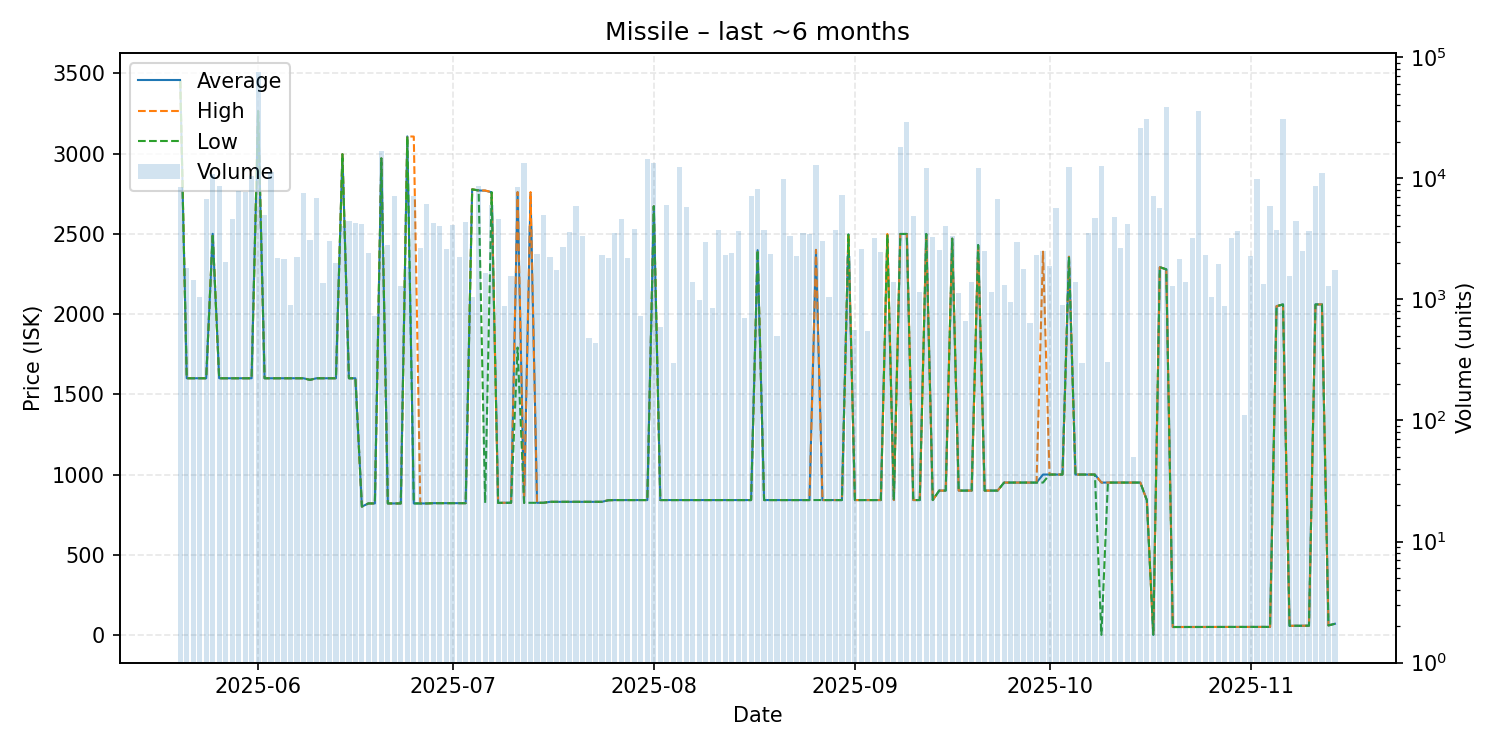

Data behind this chart, as committed beside it:
date, average, highest, lowest, order_count, volume
2025-05-20, 3454, 3454, 3454, 6, 8400
2025-05-21, 1600, 1600, 1600, 8, 1800
2025-05-22, 1600, 1600, 1600, 14, 1450
2025-05-23, 1600, 1600, 1600, 10, 1042
2025-05-24, 1600, 1600, 1600, 21, 6735
2025-05-25, 2500, 2500, 2500, 10, 10914
2025-05-26, 1600, 1600, 1600, 19, 8710
2025-05-27, 1600, 1600, 1600, 12, 2039
2025-05-28, 1600, 1600, 1600, 20, 4585
2025-05-29, 1600, 1600, 1600, 15, 7850
2025-05-30, 1600, 1600, 1600, 14, 7653
2025-05-31, 1600, 1600, 1600, 14, 10447
2025-06-01, 3264, 3264, 3264, 29, 75136
2025-06-02, 1600, 1600, 1600, 16, 4951
2025-06-03, 1600, 1600, 1600, 18, 11200
2025-06-04, 1600, 1600, 1600, 6, 2200
2025-06-05, 1600, 1600, 1600, 13, 2150
2025-06-06, 1600, 1600, 1600, 7, 900
2025-06-07, 1600, 1600, 1600, 13, 2245
2025-06-08, 1600, 1600, 1600, 15, 7518
2025-06-09, 1590, 1590, 1590, 12, 3100
2025-06-10, 1600, 1600, 1600, 13, 6908
2025-06-11, 1600, 1600, 1600, 12, 1356
2025-06-12, 1600, 1600, 1600, 4, 3050
2025-06-13, 1600, 1600, 1600, 7, 1997
2025-06-14, 2996, 2996, 2996, 8, 4052
2025-06-15, 1600, 1600, 1600, 10, 4400
2025-06-16, 1600, 1600, 1600, 9, 4233
2025-06-17, 800.3, 800.3, 800.3, 15, 4207
2025-06-18, 820.0, 820.0, 820.0, 8, 2400
2025-06-19, 820.0, 820.0, 820.0, 6, 722
2025-06-20, 2970, 2970, 2970, 29, 16701
2025-06-21, 820.0, 820.0, 820.0, 11, 2800
2025-06-22, 820.0, 820.0, 820.0, 21, 7203
2025-06-23, 820.0, 820.0, 820.0, 9, 1299
2025-06-24, 3107, 3107, 3107, 7, 1843
2025-06-25, 820.1, 3106, 820.0, 18, 7084
2025-06-26, 820.0, 820.0, 820.0, 7, 2674
2025-06-27, 820.0, 820.0, 820.0, 9, 6088
2025-06-28, 821.7, 821.7, 821.7, 17, 4244
2025-06-29, 821.7, 821.7, 821.7, 15, 4053
2025-06-30, 821.7, 821.7, 821.7, 13, 2582
2025-07-01, 821.8, 821.8, 821.8, 14, 4150
2025-07-02, 821.7, 821.7, 821.7, 6, 2242
2025-07-03, 821.7, 821.7, 821.7, 16, 4330
2025-07-04, 2777, 2777, 2777, 4, 1050
2025-07-05, 2770, 2770, 2770, 18, 8590
2025-07-06, 2769, 2770, 823.3, 13, 1645
2025-07-07, 2759, 2759, 2759, 15, 6024
2025-07-08, 823.2, 823.2, 823.2, 8, 4652
2025-07-09, 824.0, 824.0, 824.0, 5, 878
2025-07-10, 824.0, 824.0, 824.0, 7, 1550
2025-07-11, 2759, 2760, 1792, 13, 8410
2025-07-12, 824.0, 824.0, 824.0, 20, 13447
2025-07-13, 2750, 2760, 824.0, 10, 4020
2025-07-14, 824.0, 824.0, 824.0, 11, 2350
2025-07-15, 824.0, 824.0, 824.0, 9, 5000
2025-07-16, 830.0, 830.0, 830.0, 8, 2250
2025-07-17, 830.0, 830.0, 830.0, 4, 1750
2025-07-18, 830.0, 830.0, 830.0, 11, 2687
... 119 more rows
